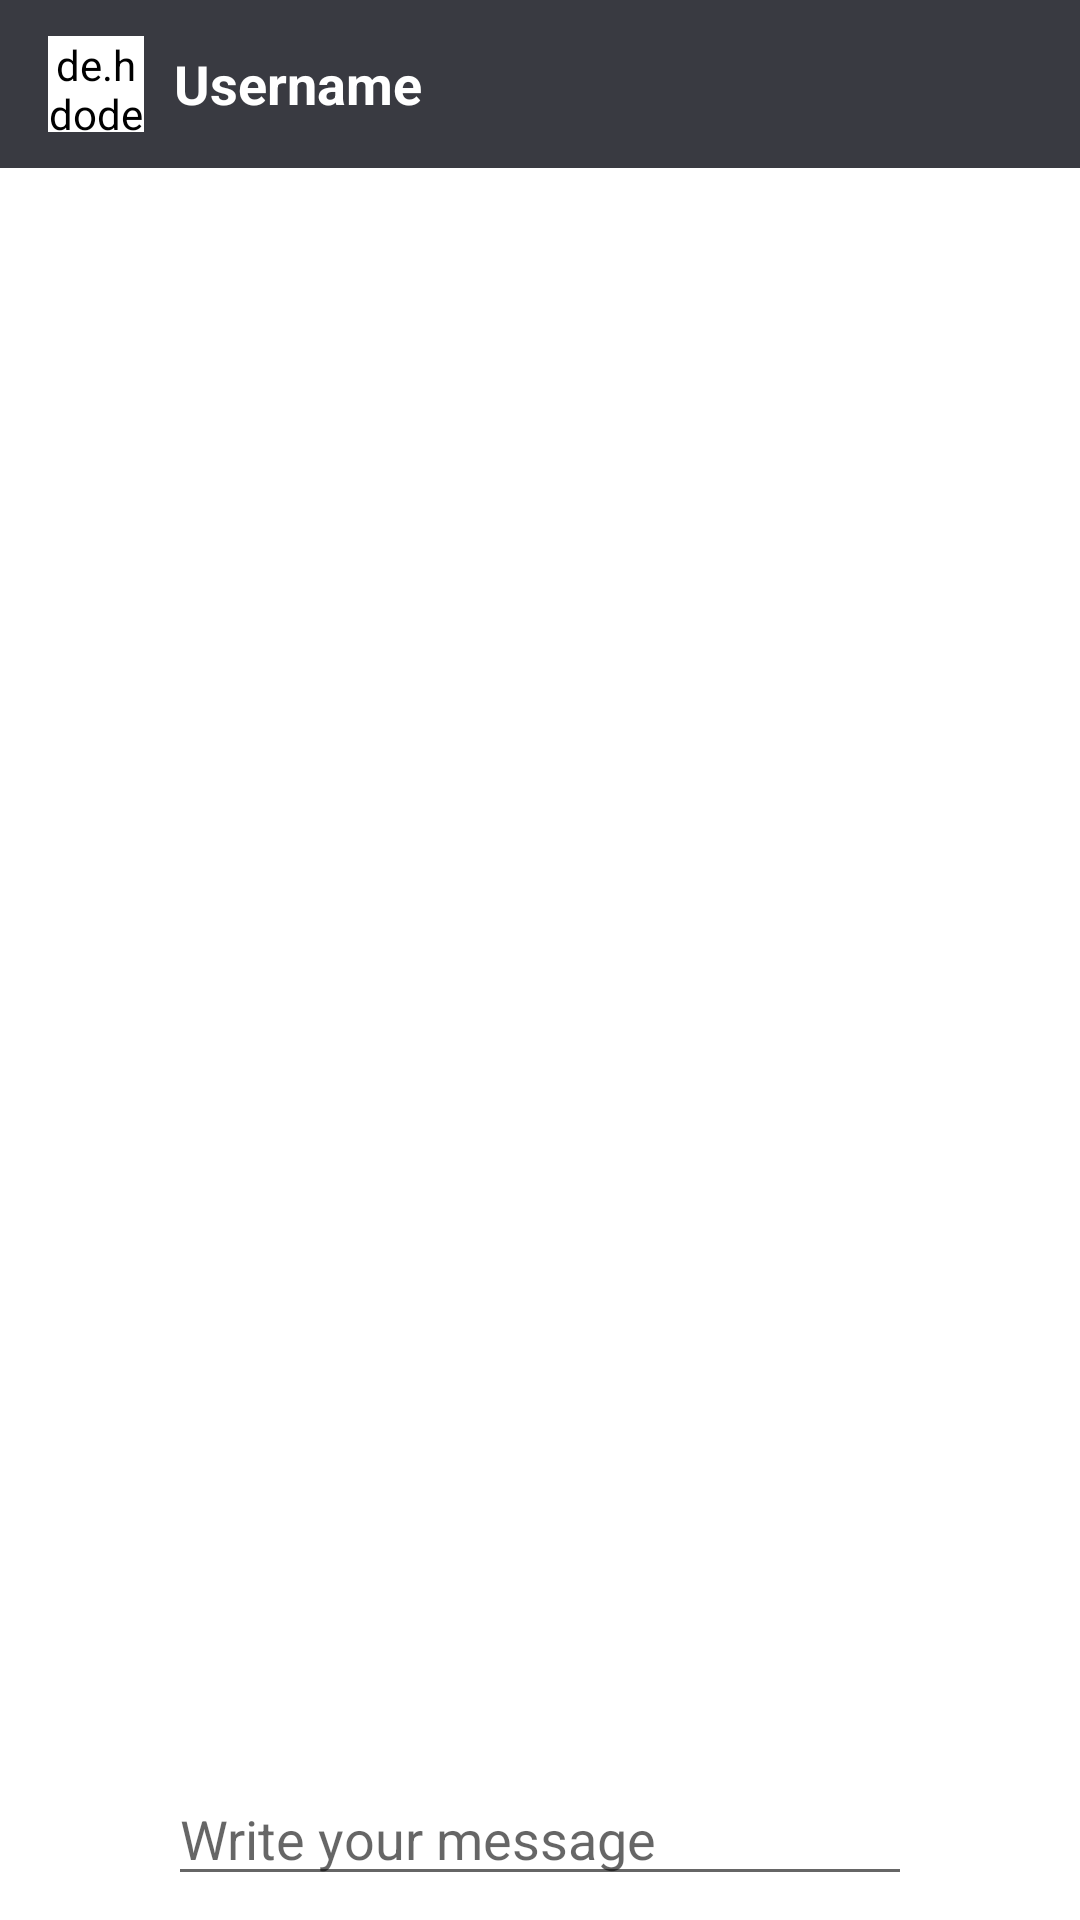

Produce the Android XML layout that renders to this screen, including the resource entries it uses.
<!-- AndroidManifest.xml: activity theme AppTheme.NoActionBar -->
<!-- res/layout/activity_message_chat.xml -->
<?xml version="1.0" encoding="utf-8"?>
<androidx.constraintlayout.widget.ConstraintLayout xmlns:android="http://schemas.android.com/apk/res/android"
    xmlns:app="http://schemas.android.com/apk/res-auto"
    xmlns:tools="http://schemas.android.com/tools"
    android:layout_width="match_parent"
    android:layout_height="match_parent"
    tools:context=".MessageChatActivity">

    <com.google.android.material.appbar.AppBarLayout
        android:id="@+id/app_bar"
        android:layout_width="match_parent"
        android:layout_height="wrap_content"
        android:theme="@style/AppTheme.AppBarOverlay"
        app:elevation="0dp"
        app:layout_constraintBottom_toTopOf="@+id/recyclerView"
        app:layout_constraintEnd_toEndOf="parent"
        app:layout_constraintHorizontal_bias="0.5"
        app:layout_constraintStart_toStartOf="parent"
        app:layout_constraintTop_toTopOf="parent"
        app:liftOnScroll="true">

        <androidx.appcompat.widget.Toolbar
            android:id="@+id/toolbar"
            android:layout_width="match_parent"
            android:layout_height="?attr/actionBarSize"
            android:background="?attr/colorPrimary"
            app:popupTheme="@style/AppTheme.PopupOverlay"
            tools:menu="@menu/menu_main">

            <de.hdodenhof.circleimageview.CircleImageView
                android:id="@+id/profile_image"
                android:layout_width="32dp"
                android:layout_height="32dp"
                android:backgroundTint="#FFFFFF"
                android:scaleType="centerCrop"
                android:src="@drawable/ic_profile"
                android:tint="@android:color/white" />

            <TextView
                android:id="@+id/user_name"
                android:layout_width="wrap_content"
                android:layout_height="wrap_content"
                android:layout_marginStart="26dp"
                android:text="@string/username"
                android:textColor="@android:color/white"
                android:textSize="18sp"
                android:textStyle="bold" />
        </androidx.appcompat.widget.Toolbar>

    </com.google.android.material.appbar.AppBarLayout>

    <androidx.recyclerview.widget.RecyclerView
        android:id="@+id/recyclerView"
        android:layout_width="match_parent"
        android:layout_height="0dp"
        app:layout_constraintBottom_toTopOf="@+id/text_message"
        app:layout_constraintEnd_toEndOf="parent"
        app:layout_constraintHorizontal_bias="0.5"
        app:layout_constraintStart_toStartOf="parent"
        app:layout_constraintTop_toBottomOf="@+id/app_bar" />

    <ImageView
        android:id="@+id/attach_image"
        android:layout_width="40dp"
        android:layout_height="40dp"
        android:layout_marginStart="8dp"
        android:layout_marginEnd="8dp"
        android:background="@drawable/ic_attach_file"
        android:contentDescription="@string/attach_image"
        app:layout_constraintBottom_toBottomOf="@+id/text_message"
        app:layout_constraintEnd_toStartOf="@+id/text_message"
        app:layout_constraintHorizontal_bias="0.5"
        app:layout_constraintHorizontal_chainStyle="packed"
        app:layout_constraintStart_toStartOf="parent"
        app:layout_constraintTop_toTopOf="@+id/text_message" />

    <EditText
        android:id="@+id/text_message"
        android:layout_width="0dp"
        android:layout_height="wrap_content"
        android:layout_marginBottom="8dp"
        android:autofillHints="Message Body"
        android:ems="10"
        android:hint="@string/write_your_message"
        android:inputType="textLongMessage|textMultiLine"
        android:textAlignment="viewStart"
        app:layout_constraintBottom_toBottomOf="parent"
        app:layout_constraintEnd_toStartOf="@+id/send_message"
        app:layout_constraintHorizontal_bias="0.5"
        app:layout_constraintStart_toEndOf="@+id/attach_image"
        app:layout_constraintTop_toBottomOf="@+id/recyclerView" />

    <ImageView
        android:id="@+id/send_message"
        android:layout_width="40dp"
        android:layout_height="40dp"
        android:layout_marginStart="8dp"
        android:layout_marginEnd="8dp"
        android:background="@drawable/ic_action_name"
        android:contentDescription="@string/send_message"
        app:layout_constraintBottom_toBottomOf="@+id/text_message"
        app:layout_constraintEnd_toEndOf="parent"
        app:layout_constraintHorizontal_bias="0.5"
        app:layout_constraintStart_toEndOf="@+id/text_message"
        app:layout_constraintTop_toTopOf="@+id/text_message" />
</androidx.constraintlayout.widget.ConstraintLayout>
<!-- resources referenced by this layout -->
<resources>
  <string name="attach_image">Attach Image</string>
  <string name="send_message">Send Message</string>
  <string name="username">Username</string>
  <string name="write_your_message">Write your message</string>
  <style name="AppTheme.AppBarOverlay" parent="ThemeOverlay.AppCompat.Dark.ActionBar" />
  <style name="AppTheme.PopupOverlay" parent="ThemeOverlay.AppCompat.Light" />
  <style name="AppTheme.NoActionBar">
          <item name="windowActionBar">false</item>
          <item name="windowNoTitle">true</item>
      </style>
</resources>
